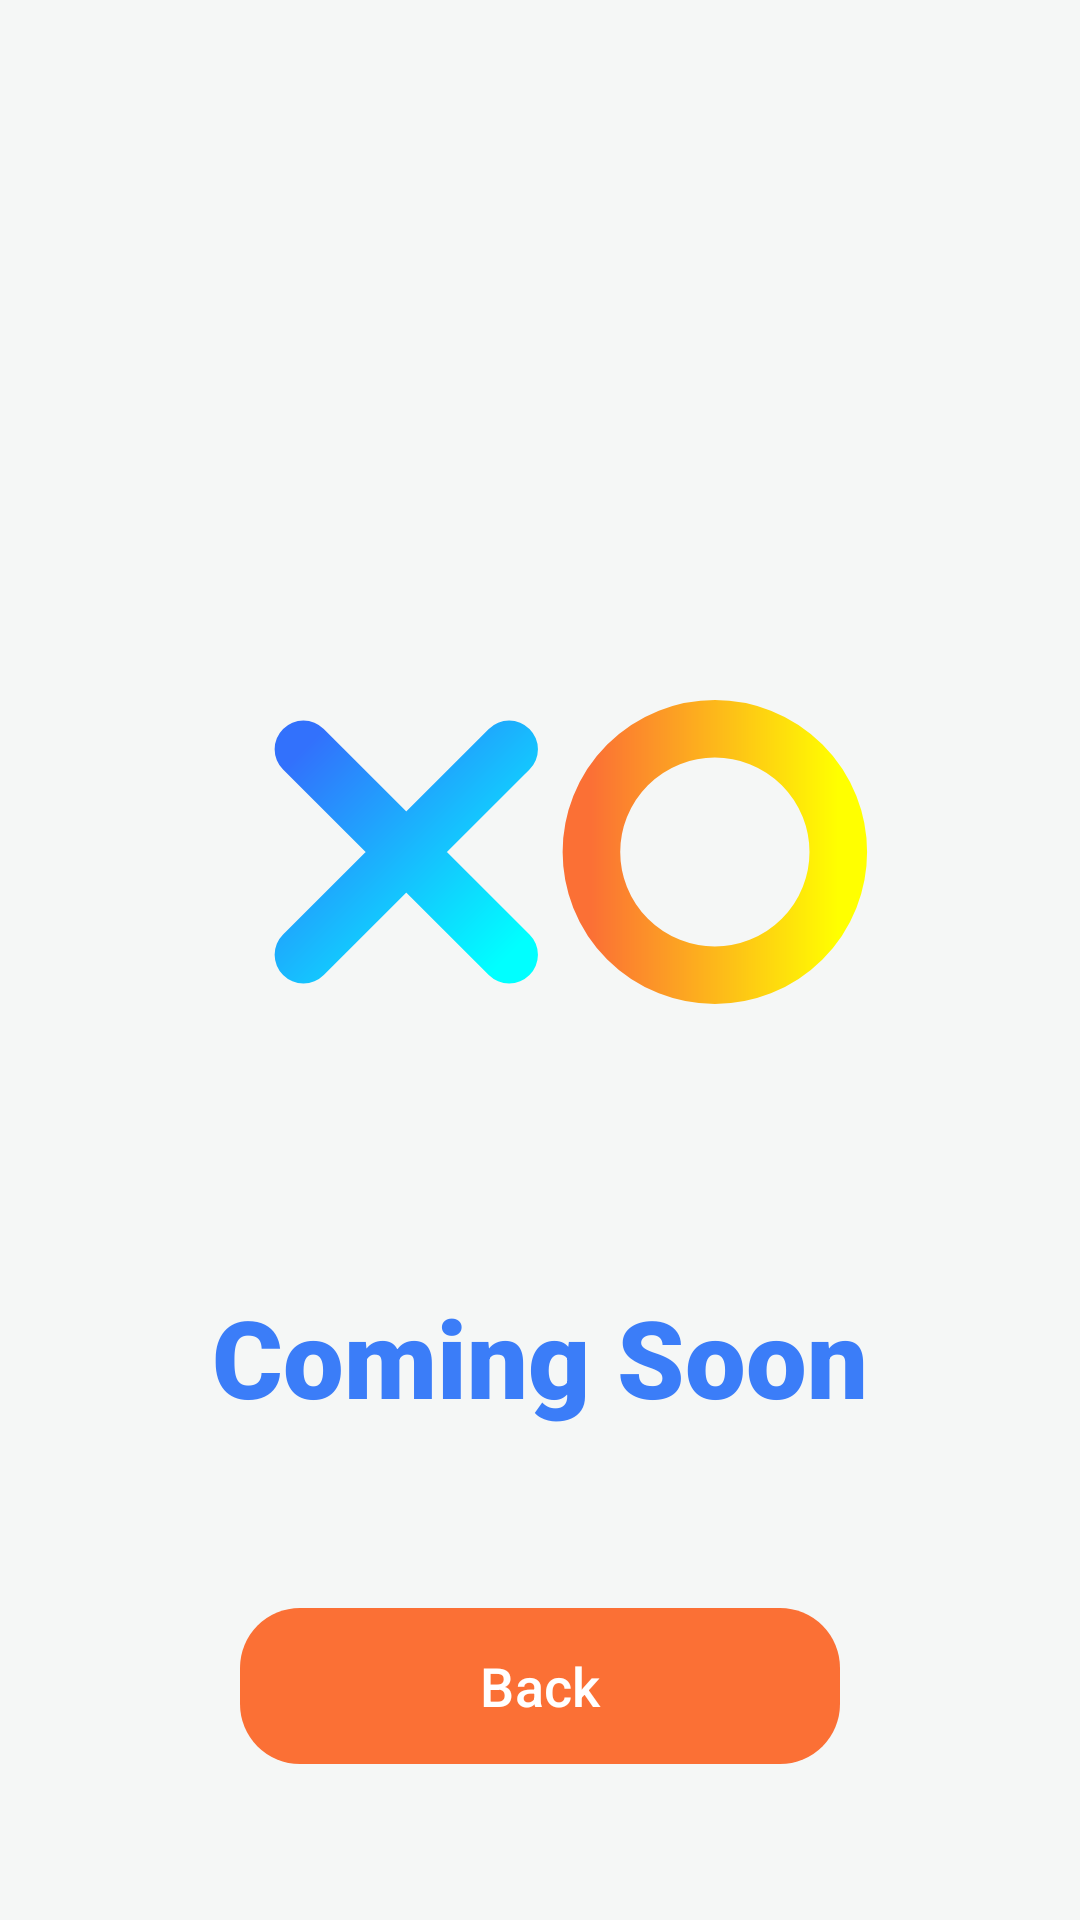

Android layout source for this screen:
<!-- AndroidManifest.xml: application theme Theme.TicTacToe -->
<!-- res/layout/activity_coming_soon.xml -->
<?xml version="1.0" encoding="utf-8"?>
<androidx.constraintlayout.widget.ConstraintLayout xmlns:android="http://schemas.android.com/apk/res/android"
    xmlns:app="http://schemas.android.com/apk/res-auto"
    android:id="@+id/comingSoonRoot"
    android:layout_width="match_parent"
    android:layout_height="match_parent"
    android:background="@color/app_background">

    <ImageView
        android:id="@+id/ivComingSoonLogo"
        android:layout_width="240dp"
        android:layout_height="240dp"
        android:contentDescription="@string/content_desc_logo"
        android:src="@drawable/ic_logo"
        app:layout_constraintBottom_toTopOf="@+id/tvComingSoon"
        app:layout_constraintEnd_toEndOf="parent"
        app:layout_constraintStart_toStartOf="parent"
        app:layout_constraintTop_toTopOf="parent"
        app:layout_constraintVertical_chainStyle="packed" />

    <TextView
        android:id="@+id/tvComingSoon"
        android:layout_width="wrap_content"
        android:layout_height="wrap_content"
        android:layout_marginTop="24dp"
        android:fontFamily="sans-serif-black"
        android:text="@string/coming_soon"
        android:textColor="@color/primary_blue"
        android:textSize="36sp"
        app:layout_constraintBottom_toBottomOf="parent"
        app:layout_constraintEnd_toEndOf="parent"
        app:layout_constraintStart_toStartOf="parent"
        app:layout_constraintTop_toBottomOf="@+id/ivComingSoonLogo" />

    <com.google.android.material.button.MaterialButton
        android:id="@+id/btnBack"
        style="@style/Widget.Material3.Button"
        android:layout_width="200dp"
        android:layout_height="60dp"
        android:layout_marginBottom="48dp"
        android:text="@string/back"
        android:textSize="18sp"
        app:backgroundTint="@color/orange_accent"
        app:cornerRadius="20dp"
        app:layout_constraintBottom_toBottomOf="parent"
        app:layout_constraintEnd_toEndOf="parent"
        app:layout_constraintStart_toStartOf="parent" />

</androidx.constraintlayout.widget.ConstraintLayout>
<!-- resources referenced by this layout -->
<resources>
  <color name="app_background">#F5F7F6</color>
  <color name="orange_accent">#FB7035</color>
  <color name="primary_blue">#3B7DF8</color>
  <!-- drawable ic_logo (drawable) -->
  <vector xmlns:android="http://schemas.android.com/apk/res/android"
      xmlns:aapt="http://schemas.android.com/aapt"
      android:width="350dp"
      android:height="220dp"
      android:viewportWidth="350"
      android:viewportHeight="220">
  
      
      <path
          android:pathData="M60,60 L160,160 M160,60 L60,160"
          android:strokeWidth="28"
          android:strokeLineCap="round">
          <aapt:attr name="android:strokeColor">
              <gradient
                  android:startX="60"
                  android:startY="60"
                  android:endX="160"
                  android:endY="160"
                  android:type="linear">
                  <item android:offset="0" android:color="#3271FC" />
                  <item android:offset="1" android:color="#00FFFF" />
              </gradient>
          </aapt:attr>
      </path>
  
      
      <path
          android:pathData="M260,110 m-60,0 a60,60 0 1,1 120,0 a60,60 0 1,1 -120,0"
          android:strokeWidth="28"
          android:strokeLineCap="round">
          <aapt:attr name="android:strokeColor">
              <gradient
                  android:startX="200"
                  android:startY="110"
                  android:endX="320"
                  android:endY="110"
                  android:type="linear">
                  <item android:offset="0" android:color="#FB7035" />
                  <item android:offset="1" android:color="#FFFF00" />
              </gradient>
          </aapt:attr>
      </path>
  </vector>
  <string name="back">Back</string>
  <string name="coming_soon">Coming Soon</string>
  <string name="content_desc_logo">Tic Tac Toe Logo</string>
  <style name="Theme.TicTacToe" parent="Base.Theme.TicTacToe" />
  <style name="Base.Theme.TicTacToe" parent="Theme.Material3.DayNight.NoActionBar">
          
          <item name="android:windowBackground">@color/app_background</item>
          <item name="android:statusBarColor">@color/app_background</item>
          <item name="android:windowLightStatusBar">true</item>
          <item name="android:navigationBarColor">@color/app_background</item>
      </style>
</resources>
